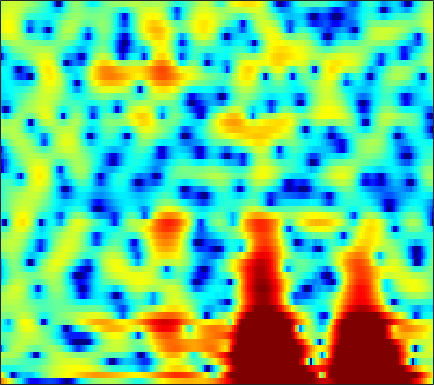

The data file committed next to this chart (first rows):
9.3281, 8.1907, 6.6257, 5.0098, 3.7618, 2.0589, 0.30702, -1.0397, -2.8858, -4.7993, -6.8258, -8.4343, -10.624, -12.588, -13.626, -14.152, -13.876, -13.434, -12.781, -12.187, -11.711, -11.444, -11.22, -11.186
5.352, 3.169, -0.2054, -4.463, -8.711, -16.77, -15.62, -11.49, -8.49, -7.051, -6.513, -6.472, -6.645, -6.718, -6.502, -5.753, -4.621, -3.679, -2.443, -1.304, -0.2923, 0.3791, 1.163, 1.829
-3.92, -3.896, -3.913, -3.88, -3.823, -3.737, -3.608, -3.473, -3.235, -2.955, -2.69, -2.518, -2.323, -2.14, -1.986, -1.726, -1.387, -1.079, -0.6048, -0.08586, 0.4499, 0.8477, 1.357, 1.833
0.3236, 0.05282, -0.2152, -0.3447, -0.3963, -0.4914, -0.6652, -0.8532, -1.148, -1.453, -1.756, -1.979, -2.271, -2.542, -2.699, -2.788, -2.709, -2.52, -2.104, -1.545, -0.9018, -0.3979, 0.2687, 0.8876
1.703, 1.505, 1.376, 1.384, 1.437, 1.484, 1.397, 1.204, 0.7468, 0.05654, -0.8991, -1.813, -3.422, -5.713, -8.206, -13.78, -23.01, -14.81, -8.393, -4.816, -2.486, -1.215, 0.06583, 0.9868
-10.48, -6.243, -3.015, -1.092, -0.09319, 0.9031, 1.607, 1.947, 2.124, 1.986, 1.586, 1.174, 0.5429, -0.07781, -0.4833, -0.9153, -1.144, -1.128, -0.8535, -0.3652, 0.1708, 0.5214, 0.8703, 1.038
-2.523, -2.305, -1.668, -0.88, -0.3332, 0.2869, 0.8389, 1.216, 1.646, 1.927, 2.042, 2.023, 1.895, 1.712, 1.579, 1.43, 1.286, 1.16, 0.9469, 0.6872, 0.3824, 0.1154, -0.311, -0.8591
-1.489, -1.401, -1.212, -0.8042, -0.3957, 0.1611, 0.6541, 0.9828, 1.403, 1.84, 2.233, 2.451, 2.586, 2.531, 2.388, 2.122, 1.798, 1.52, 1.094, 0.5881, -0.001818, -0.506, -1.281, -2.189
-3.618, -3.958, -4.66, -4.995, -4.53, -2.955, -0.9906, 0.3451, 1.74, 2.733, 3.396, 3.722, 3.941, 3.877, 3.617, 3.006, 2.156, 1.443, 0.4953, -0.3392, -0.9726, -1.315, -1.688, -2.093
-2.663, -3.642, -5.915, -8.083, -7.192, -4.258, -1.541, 0.2555, 2.247, 3.616, 4.338, 4.529, 4.437, 4.014, 3.421, 2.144, 0.144, -1.992, -6.196, -13.96, -16.06, -9.584, -5.18, -2.827
-0.167, -0.2286, -0.2832, -0.3025, -0.1354, 0.3692, 0.9408, 1.284, 1.688, 2.057, 2.288, 2.297, 2.033, 1.535, 1.046, 0.23, -0.8191, -1.729, -2.907, -3.728, -3.94, -3.708, -3.049, -2.27
0.8037, 0.8603, 0.9996, 1.098, 1.112, 1.151, 1.291, 1.384, 1.386, 1.262, 1.112, 0.9877, 0.7243, 0.3231, -0.02494, -0.4839, -0.9112, -1.214, -1.554, -1.776, -1.856, -1.826, -1.705, -1.517
1.333, 1.452, 1.597, 1.77, 1.863, 1.876, 1.806, 1.745, 1.616, 1.348, 0.933, 0.5711, 0.06923, -0.4786, -0.9224, -1.496, -1.937, -2.144, -2.261, -2.225, -2.049, -1.855, -1.569, -1.294
1.204, 1.545, 1.9, 2.226, 2.472, 2.702, 2.702, 2.585, 2.343, 1.968, 1.333, 0.6621, -0.4193, -1.711, -2.836, -4.509, -6.015, -6.599, -6.283, -5.086, -3.696, -2.749, -1.711, -0.9488
-1.186, -0.2788, 0.8216, 1.639, 2.103, 2.637, 2.986, 3.044, 2.867, 2.498, 1.919, 1.237, -0.05487, -1.776, -3.446, -6.564, -11.22, -14.39, -11.31, -6.941, -3.96, -2.399, -0.9125, 0.05427
-6.066, -4.3, -2.299, -0.6754, 0.2081, 0.9889, 1.573, 1.889, 2.038, 1.877, 1.56, 1.252, 0.6469, -0.1249, -0.6995, -1.372, -1.868, -2.011, -1.802, -1.217, -0.4877, 0.05478, 0.6663, 1.075
-7.429, -5.652, -3.834, -2.377, -1.337, -0.3004, 0.2431, 0.4994, 0.7344, 0.6865, 0.3826, 0.1458, -0.1142, -0.3847, -0.5414, -0.5549, -0.3797, -0.1679, 0.2194, 0.6987, 1.168, 1.485, 1.812, 1.981
-7.564, -5.795, -3.621, -2.235, -1.454, -0.4873, 0.006285, -0.01144, -0.2665, -0.7292, -1.661, -2.545, -3.584, -4.186, -4.209, -3.612, -2.495, -1.558, -0.3752, 0.6561, 1.523, 2.063, 2.621, 2.977
-6.874, -4.748, -2.864, -1.204, -0.4161, 0.02657, 0.2406, 0.1165, -0.6929, -1.959, -3.819, -6.081, -10.88, -21.51, -22.54, -11.16, -6.731, -4.584, -2.425, -0.8111, 0.4904, 1.309, 2.214, 2.911
-1.957, -1.075, -0.2793, 0.3424, 0.8303, 1.021, 0.8582, 0.6746, 0.01776, -1.094, -2.284, -3.432, -5.081, -6.181, -6.678, -6.754, -6.236, -5.708, -4.863, -3.77, -2.475, -1.47, -0.1735, 0.9952
1.021, 1.187, 1.639, 1.855, 1.9, 2.037, 1.847, 1.552, 1.148, 0.3872, -0.5521, -1.264, -2.486, -3.85, -4.927, -6.71, -8.882, -10.78, -13.03, -12.1, -8.736, -6.316, -3.663, -1.586
1.313, 1.461, 1.779, 2.112, 2.158, 2.262, 2.288, 2.084, 1.78, 1.328, 0.5409, -0.08818, -1.177, -2.587, -3.747, -5.646, -7.993, -9.884, -12.01, -11.57, -8.975, -6.957, -4.594, -2.669
-0.3625, 0.1344, 0.5182, 1.044, 1.514, 1.847, 2.207, 2.395, 2.318, 2.166, 1.711, 1.175, 0.3833, -0.698, -1.596, -2.8, -4.011, -4.74, -5.362, -5.464, -5.068, -4.511, -3.567, -2.554
-3.27, -3.107, -2.337, -1.302, -0.2087, 1.296, 2.349, 3.033, 3.621, 3.733, 3.63, 3.249, 2.465, 1.393, 0.3084, -1.349, -3.209, -4.624, -6.002, -6.379, -5.76, -4.967, -3.921, -3.061
-8.741, -15.16, -19.1, -6.652, -2.978, 0.4511, 2.742, 3.806, 4.921, 5.379, 5.449, 5.229, 4.449, 3.293, 2.002, -0.3132, -3.65, -7.408, -16.45, -16.13, -8.996, -6.412, -4.645, -4.043
-3.889, -4.216, -3.577, -2.404, -0.9724, 0.6763, 2.156, 3.038, 3.819, 4.367, 4.456, 4.366, 3.915, 3.135, 2.368, 1.044, -0.4337, -1.583, -2.827, -3.547, -3.74, -3.763, -3.936, -4.501
-2.263, -1.921, -1.389, -0.5985, -0.0934, 0.7956, 1.484, 2.018, 2.54, 2.884, 3.065, 3.037, 2.898, 2.528, 2.175, 1.58, 0.8999, 0.3696, -0.3406, -1.009, -1.64, -2.126, -2.796, -3.53
-2.64, -2.007, -1.293, -0.5798, -0.07341, 0.4972, 1.083, 1.405, 1.853, 2.136, 2.373, 2.459, 2.475, 2.4, 2.252, 1.99, 1.614, 1.286, 0.7623, 0.1739, -0.5026, -1.05, -1.845, -2.695
-3.218, -2.483, -1.537, -0.916, -0.3819, 0.07207, 0.5688, 0.8358, 1.2, 1.543, 1.838, 2.068, 2.279, 2.464, 2.517, 2.506, 2.365, 2.171, 1.787, 1.25, 0.5527, -0.06498, -1.039, -2.183
-3.067, -2.444, -1.742, -1.257, -1.014, -0.7238, -0.6305, -0.4691, -0.3429, 0.03284, 0.4952, 0.9612, 1.631, 2.247, 2.65, 3.019, 3.201, 3.185, 2.979, 2.53, 1.853, 1.178, 0.06771, -1.308
-2.834, -2.413, -2.274, -2.012, -2.192, -2.498, -3.264, -3.992, -4.91, -5.193, -3.867, -2.414, -0.3267, 1.385, 2.409, 3.412, 4.018, 4.239, 4.225, 3.893, 3.24, 2.549, 1.376, -0.07363
-4.938, -4.82, -4.279, -4.009, -3.803, -4.27, -5.256, -7.051, -10.85, -16.61, -9.979, -5.41, -1.528, 1.119, 2.513, 3.841, 4.648, 4.97, 5.038, 4.733, 4.047, 3.294, 1.927, 0.1464
-15.66, -13.72, -9.569, -7.39, -5.835, -4.814, -4.029, -3.882, -3.436, -2.939, -1.793, -0.7717, 0.7589, 2.104, 2.967, 3.83, 4.383, 4.586, 4.59, 4.27, 3.632, 2.921, 1.622, -0.1527
-14.49, -12.98, -10.6, -7.92, -6.54, -4.721, -3.471, -2.544, -1.628, -0.7101, 0.1222, 0.7188, 1.462, 2.099, 2.499, 2.884, 3.107, 3.15, 3.068, 2.809, 2.388, 1.952, 1.246, 0.3793
-10.77, -10.04, -8.184, -6.558, -5.234, -3.782, -2.475, -1.633, -0.6956, 0.103, 0.6871, 1.081, 1.423, 1.675, 1.746, 1.759, 1.651, 1.524, 1.296, 1.069, 0.848, 0.7207, 0.5798, 0.4828
-13.34, -9.75, -6.902, -4.645, -3.33, -1.904, -0.7034, -0.0758, 0.6891, 1.141, 1.478, 1.567, 1.573, 1.379, 1.126, 0.6376, -0.004171, -0.5425, -1.268, -1.815, -1.982, -1.797, -1.24, -0.4783
-5.465, -4.349, -2.811, -1.37, -0.589, 0.4208, 1.07, 1.506, 1.796, 1.935, 1.879, 1.687, 1.315, 0.7042, 0.1343, -0.9095, -2.322, -3.76, -6.324, -9.789, -11.56, -9.44, -5.65, -2.765
-0.282, -0.07483, 0.4654, 0.8345, 1.252, 1.545, 1.74, 1.786, 1.629, 1.346, 0.7796, 0.3145, -0.4746, -1.272, -1.897, -2.778, -3.811, -4.833, -6.588, -8.607, -9.288, -7.92, -5.108, -2.618
1.264, 1.381, 1.437, 1.586, 1.694, 1.724, 1.715, 1.457, 1.026, 0.1651, -1.072, -2.228, -4.101, -5.69, -6.268, -5.817, -4.824, -4.093, -3.345, -2.726, -2.082, -1.553, -0.7481, 0.02397
0.6527, 0.6267, 0.4531, 0.7311, 0.8433, 1.194, 1.454, 1.379, 1.129, 0.255, -1.239, -2.935, -6.7, -13.6, -17.6, -9.058, -4.449, -2.295, -0.4026, 0.8342, 1.652, 2.032, 2.28, 2.228
-4.167, -5.42, -6.367, -5.516, -4.28, -2.26, -0.8864, -0.0006828, 0.5814, 0.712, 0.5287, 0.09838, -0.519, -0.9182, -0.8947, -0.2408, 0.7916, 1.595, 2.553, 3.243, 3.621, 3.7, 3.462, 2.814
-9.379, -12.91, -18.54, -14.33, -10.06, -6.423, -3.847, -2.536, -1.283, -0.3544, 0.2212, 0.5094, 0.8661, 1.159, 1.423, 1.837, 2.279, 2.611, 2.995, 3.252, 3.309, 3.203, 2.833, 2.163
-7.379, -7.832, -7.781, -7.264, -6.618, -5.29, -4.04, -3.244, -2.187, -1.381, -0.7194, -0.2296, 0.29, 0.7748, 1.133, 1.562, 1.975, 2.249, 2.532, 2.71, 2.76, 2.685, 2.448, 2.03
-6.208, -5.875, -5.593, -5.314, -4.809, -4.292, -3.766, -3.238, -2.699, -2.17, -1.604, -1.218, -0.6984, -0.1368, 0.2626, 0.807, 1.339, 1.7, 2.124, 2.443, 2.646, 2.708, 2.647, 2.431
-5.801, -5.383, -5.02, -4.572, -4.359, -4.188, -3.936, -3.808, -3.662, -3.377, -3.084, -2.865, -2.383, -1.821, -1.306, -0.4945, 0.3448, 0.9809, 1.774, 2.44, 2.922, 3.166, 3.304, 3.242
-5.76, -5.389, -4.761, -4.479, -4.705, -4.84, -5.153, -5.613, -5.861, -6.101, -6.311, -6.274, -6.215, -5.824, -5.039, -3.53, -1.709, -0.3531, 1.233, 2.51, 3.435, 3.899, 4.248, 4.289
-5.574, -4.846, -4.538, -4.952, -5.372, -6.481, -8.403, -9.966, -11.61, -12.21, -11.73, -11.72, -13.67, -18.61, -18.81, -10.04, -4.553, -1.779, 0.9394, 2.82, 4.093, 4.694, 5.101, 5.088
-5.065, -4.584, -4.63, -4.978, -5.347, -6.96, -9.919, -12.98, -18.55, -16.26, -12.07, -10.54, -9.338, -8.499, -7.298, -4.711, -1.764, 0.1943, 2.278, 3.796, 4.792, 5.229, 5.392, 5.109
-7.582, -6.817, -5.988, -5.215, -4.772, -4.843, -5.326, -5.521, -5.605, -5.323, -4.649, -3.993, -2.913, -1.829, -0.9957, 0.2007, 1.455, 2.344, 3.337, 4.092, 4.547, 4.677, 4.52, 3.98
-15.45, -11.34, -7.559, -5.36, -4.463, -3.433, -2.67, -2.183, -1.815, -1.432, -0.9587, -0.5197, 0.002969, 0.5629, 0.9989, 1.599, 2.15, 2.506, 2.91, 3.18, 3.28, 3.23, 2.961, 2.444
-7.67, -6.361, -4.704, -3.269, -2.327, -1.342, -0.6161, -0.3076, 0.06095, 0.3593, 0.598, 0.7336, 0.8895, 1.066, 1.208, 1.376, 1.5, 1.57, 1.639, 1.641, 1.577, 1.478, 1.296, 1.02
-1.708, -1.332, -0.6125, 0.1331, 0.6626, 1.09, 1.317, 1.389, 1.41, 1.277, 1.026, 0.7821, 0.5339, 0.3124, 0.1703, 0.002151, -0.14, -0.2526, -0.4749, -0.7335, -0.9727, -1.095, -1.123, -0.9882
1.422, 1.994, 2.602, 3.011, 3.136, 3.174, 2.987, 2.744, 2.122, 1.239, 0.1607, -0.6844, -1.732, -2.49, -2.798, -2.91, -2.952, -3.116, -3.652, -4.573, -5.759, -6.49, -6.577, -5.345
3.026, 3.696, 4.244, 4.499, 4.503, 4.313, 3.82, 3.197, 1.955, 0.1874, -2.274, -4.7, -9.105, -12.79, -11.34, -8.208, -6.447, -5.968, -6.253, -7.781, -11.12, -16.16, -21.97, -11.43
3.246, 3.703, 4.159, 4.381, 4.413, 4.152, 3.58, 2.887, 1.671, 0.01038, -2.196, -4.221, -7.305, -9.345, -9.071, -7.462, -6.177, -5.634, -5.472, -5.816, -6.404, -6.734, -6.641, -5.742
2.623, 3.021, 3.431, 3.653, 3.68, 3.509, 3.111, 2.678, 1.938, 1.011, -0.04663, -0.8716, -1.892, -2.65, -2.998, -3.226, -3.314, -3.362, -3.51, -3.72, -3.968, -4.126, -4.248, -4.225
1.863, 2.373, 2.816, 3.06, 3.098, 3.067, 2.897, 2.713, 2.331, 1.852, 1.31, 0.8722, 0.3339, -0.1731, -0.5113, -0.9395, -1.325, -1.625, -2.038, -2.503, -3.039, -3.51, -4.221, -5.055
1.476, 1.976, 2.408, 2.624, 2.7, 2.697, 2.632, 2.538, 2.365, 2.15, 1.888, 1.663, 1.322, 0.9345, 0.6167, 0.1802, -0.2819, -0.6454, -1.144, -1.717, -2.412, -3.066, -4.231, -5.909
